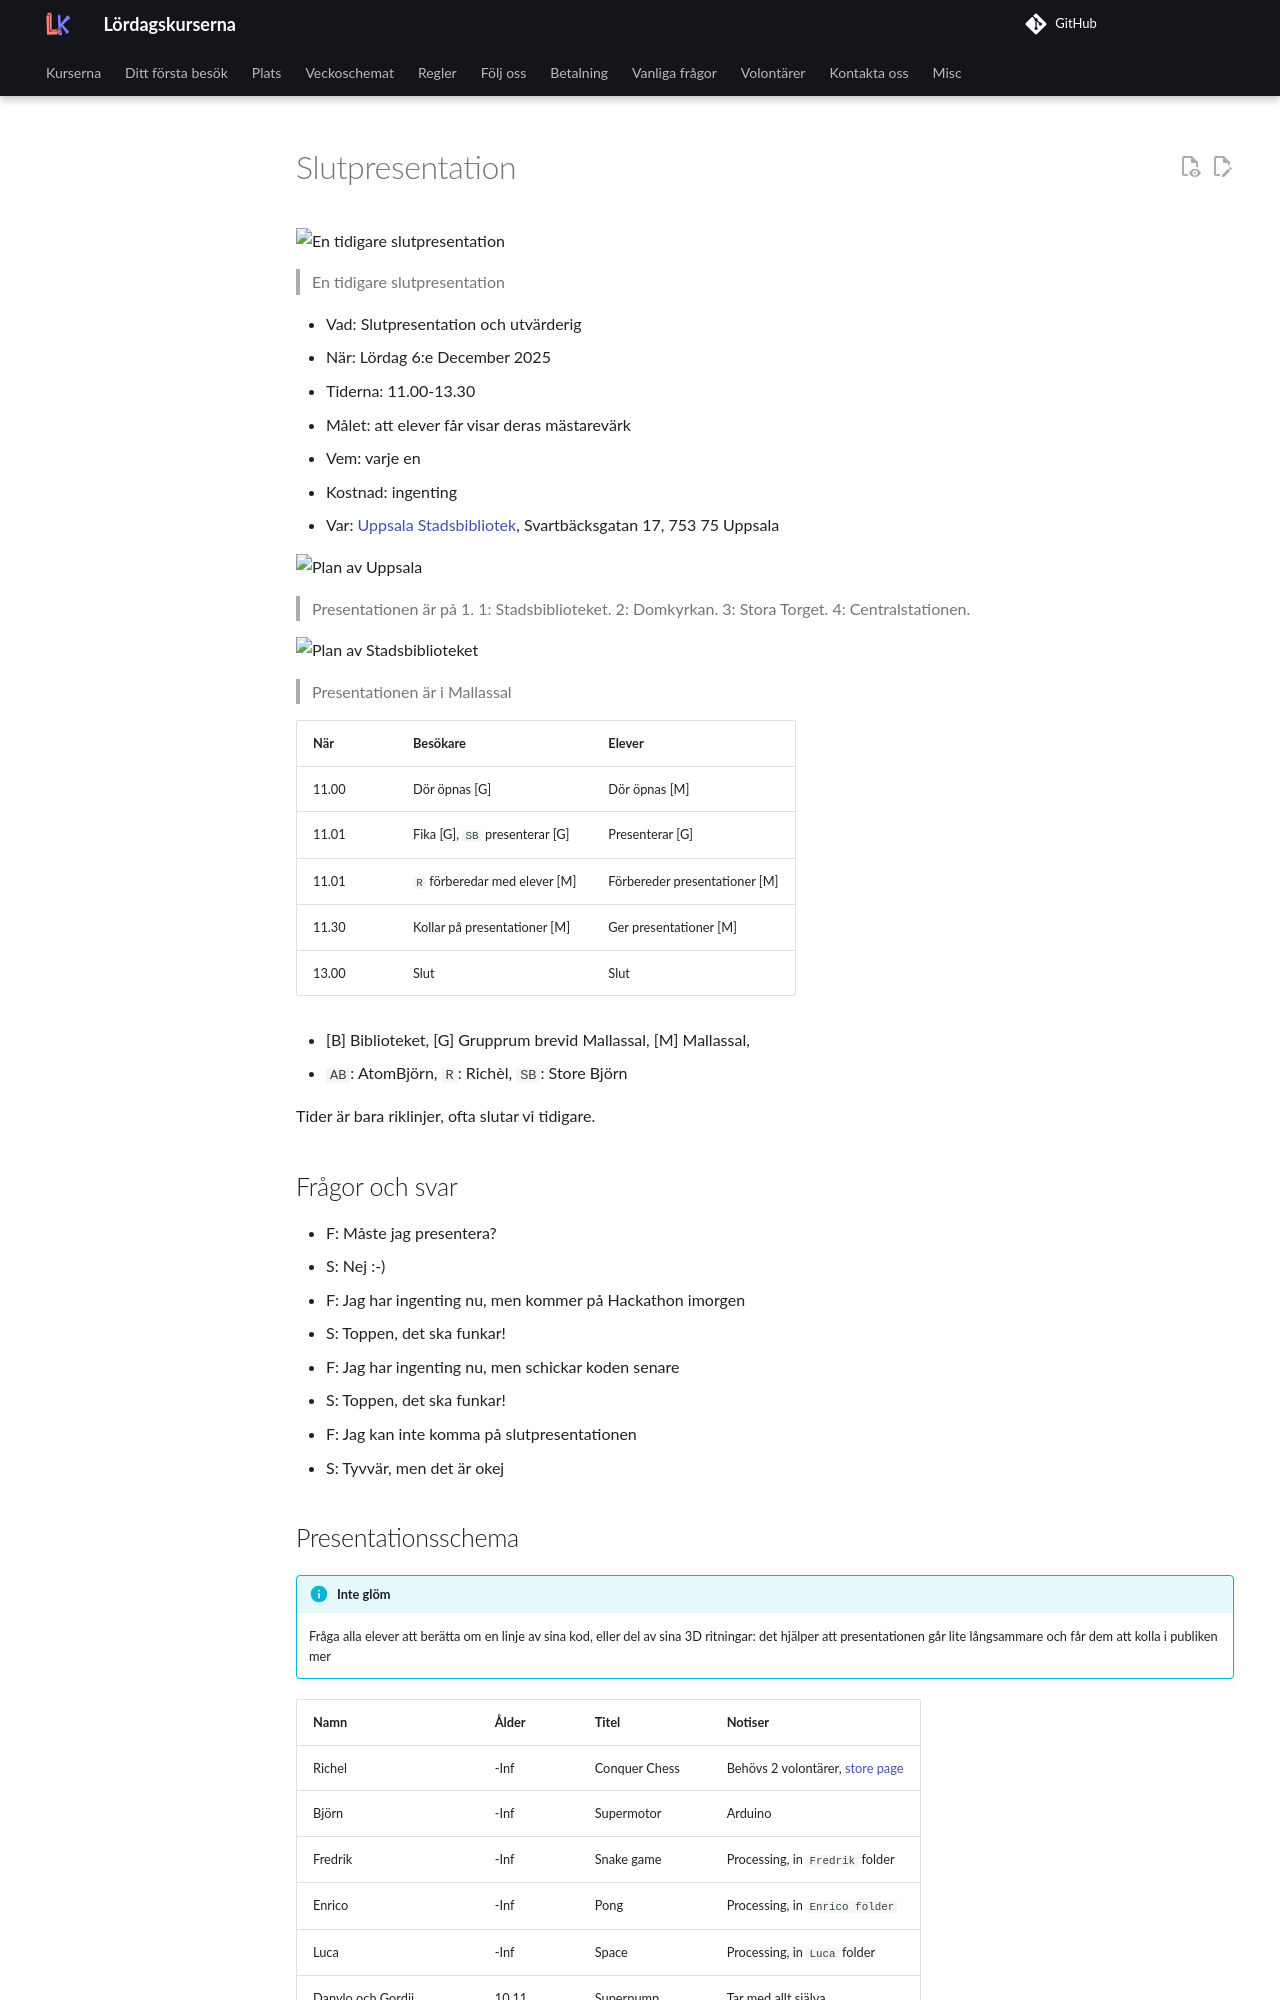

repository: uppsala-makerspace/loerdagskurser · page: verksamheter/20251206_slutpresentation/index.html · generator: jekyll

# Slutpresentation

![En tidigare slutpresentation](../20241207_slutpresentation/IMG_4421.JPEG)

> En tidigare slutpresentation

- Vad: Slutpresentation och utvärderig
- När: Lördag 6:e December 2025
- Tiderna: 11.00-13.30
- Målet: att elever får visar deras mästarevärk
- Vem: varje en
- Kostnad: ingenting
- Var: [Uppsala Stadsbibliotek](https://bibliotekuppsala.se/web/arena/stadsbiblioteket),
  Svartbäcksgatan 17, 753 75 Uppsala

![Plan av Uppsala](uppsala_map_annotated.png)

> Presentationen är på 1.
> 1: Stadsbiblioteket.
> 2: Domkyrkan.
> 3: Stora Torget.
> 4: Centralstationen.

![Plan av Stadsbiblioteket](usb_mallassal_annotated.png)

> Presentationen är i Mallassal

När  |Besökare                            | Elever
-----|------------------------------------|-----------------------------------------------
11.00|Dör öpnas [G]                       | Dör öpnas [M]
11.01|Fika [G], `SB` presenterar [G]      | Presenterar [G]
11.01|`R` förberedar med elever [M]       | Förbereder presentationer [M]
11.30|Kollar på presentationer  [M]       | Ger presentationer  [M]
13.00|Slut                                | Slut

- [B] Biblioteket, [G] Grupprum brevid Mallassal, [M] Mallassal,
- `AB`: AtomBjörn, `R`: Richèl, `SB`: Store Björn

Tider är bara riklinjer, ofta slutar vi tidigare.

## Frågor och svar

- F: Måste jag presentera?
- S: Nej :-)

- F: Jag har ingenting nu, men kommer på Hackathon imorgen
- S: Toppen, det ska funkar!

- F: Jag har ingenting nu, men schickar koden senare
- S: Toppen, det ska funkar!

- F: Jag kan inte komma på slutpresentationen
- S: Tyvvär, men det är okej
